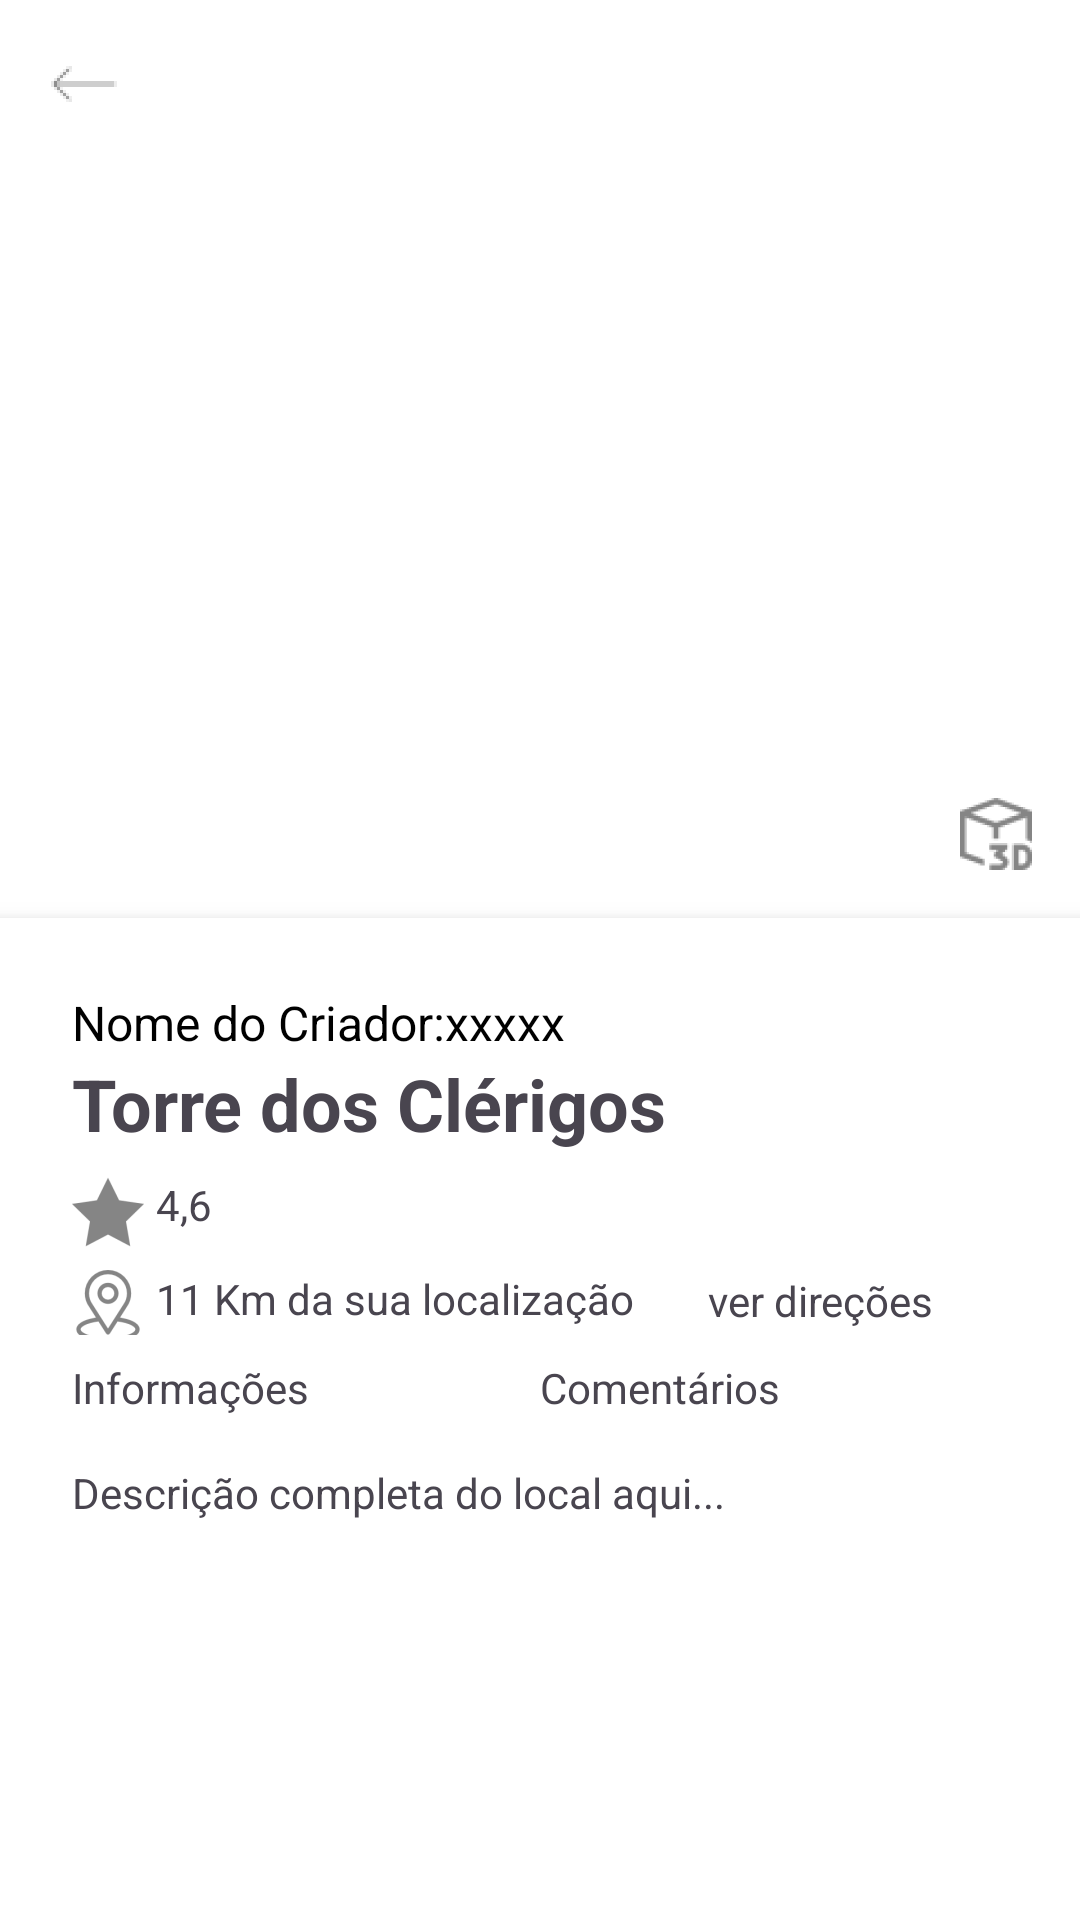

Write the Android layout XML for this screen, with the resource values it uses.
<!-- AndroidManifest.xml: application theme Theme.HiddenCity -->
<!-- res/layout/activity_detalhes_local_marcador.xml -->
<?xml version="1.0" encoding="utf-8"?>
<RelativeLayout xmlns:android="http://schemas.android.com/apk/res/android"
    android:layout_width="match_parent"
    android:layout_height="match_parent"
    android:background="@color/white">

    
    <ImageView
        android:id="@+id/back_button"
        android:layout_width="wrap_content"
        android:layout_height="wrap_content"
        android:clickable="true"
        android:focusable="true"
        android:padding="16dp"
        android:src="@drawable/icon_voltar"
        android:contentDescription="@string/voltar_imagem_do_local_com_bot_es_de_navega_o_sobrepostos"/>


    <FrameLayout
        android:id="@+id/image_frame"
        android:layout_width="match_parent"
        android:layout_height="250dp"
        android:layout_below="@id/back_button">


        <ImageView
            android:id="@+id/local_image_view"
            android:layout_width="match_parent"
            android:layout_height="match_parent"
            android:scaleType="centerCrop"
            android:src="@drawable/ic_launcher_background" />

        <ImageView
            android:id="@+id/directions_image"
            android:layout_width="wrap_content"
            android:layout_height="wrap_content"
            android:layout_gravity="bottom|end"
            android:layout_margin="16dp"
            android:background="@android:color/white"
            android:contentDescription="@string/directions"
            android:src="@drawable/icon_3d" />
    </FrameLayout>

    <LinearLayout
        android:id="@+id/info_container"
        android:layout_width="match_parent"
        android:layout_height="match_parent"
        android:layout_below="@id/image_frame"
        android:orientation="vertical"
        android:padding="24dp"
        android:background="@android:color/white"
        android:elevation="6dp">

        <TextView
            android:id="@+id/creator_name_text_view"
            android:layout_width="match_parent"
            android:layout_height="wrap_content"
            android:text="Nome do Criador:xxxxx"
            android:textSize="16sp"
            android:textColor="@android:color/black" />

        
        <TextView
            android:id="@+id/local_name_text_view"
            android:layout_width="match_parent"
            android:layout_height="wrap_content"
            android:textSize="24sp"
            android:textStyle="bold"
            android:text="Torre dos Clérigos" />

        
        <TextView
            android:id="@+id/local_rating_text_view"
            android:layout_width="wrap_content"
            android:layout_height="wrap_content"
            android:drawableStart="@drawable/icon_estrela"
            android:drawablePadding="4dp"
            android:text="4,6"
            android:layout_marginTop="8dp"/>

        
        <LinearLayout
            android:layout_width="match_parent"
            android:layout_height="wrap_content"
            android:orientation="horizontal"
            android:gravity="center_vertical">

            <TextView
                android:id="@+id/local_distance_text_view"
                android:layout_width="wrap_content"
                android:layout_height="wrap_content"
                android:drawableStart="@drawable/icon_novopi"
                android:layout_weight="1"
                android:drawablePadding="4dp"
                android:text="11 Km da sua localização"
                android:layout_marginTop="5dp"/>

            <TextView
                android:id="@+id/directions_text_view"
                android:layout_width="wrap_content"
                android:layout_height="wrap_content"
                android:layout_weight="1"
                android:text="ver direções"
                android:layout_marginTop="3dp"/>
        </LinearLayout>

        
        <LinearLayout
            android:layout_width="match_parent"
            android:layout_height="wrap_content"
            android:orientation="horizontal"
            android:layout_marginTop="8dp">

            <TextView
                android:id="@+id/textView"
                android:layout_width="0dp"
                android:layout_weight="1"
                android:layout_height="wrap_content"
                android:text="Informações"/>

            <TextView
                android:id="@+id/local_comments_text_view"
                android:layout_width="0dp"
                android:layout_height="match_parent"
                android:layout_weight="1"
                android:text="Comentários"
                />
        </LinearLayout>

        
        <TextView
            android:id="@+id/local_description_text_view"
            android:layout_width="match_parent"
            android:layout_height="wrap_content"
            android:text="Descrição completa do local aqui..."
            android:layout_marginTop="16dp"
            android:visibility="visible"/>

        <RatingBar
            android:id="@+id/rating_bar"
            android:visibility="gone"
            style="@style/CustomRatingBar"
            android:layout_width="wrap_content"
            android:layout_height="wrap_content"
            android:layout_marginTop="5dp"
            android:numStars="5"
            android:rating="0"
            android:stepSize="1.0"/>

        <EditText
            android:id="@+id/comment_input"
            android:layout_width="match_parent"
            android:layout_height="wrap_content"
            android:hint="Digite seu comentário..."
            android:inputType="textMultiLine"
            android:gravity="top"
            android:layout_marginTop="2dp"
            android:padding="8dp"
            android:textSize="14sp"
            android:visibility="gone"/>

        <LinearLayout
            android:id="@+id/Botoes"
            android:layout_width="match_parent"
            android:layout_height="wrap_content"
            android:orientation="horizontal"
            android:gravity="end"
            android:padding="8dp"
            android:visibility="gone">

            <Button
                android:id="@+id/submit_button"
                android:layout_width="wrap_content"
                android:layout_height="wrap_content"
                android:text="Enviar"
                android:textSize="12sp"
                android:padding="4dp"
                android:minHeight="32dp"
                android:layout_marginEnd="8dp"/>
        </LinearLayout>

        <androidx.recyclerview.widget.RecyclerView
            android:id="@+id/commentsRecyclerView"
            android:layout_width="match_parent"
            android:layout_height="wrap_content"
            android:visibility="gone"
            android:layout_below="@id/local_comments_text_view"
            android:layout_marginTop="8dp"/>


    </LinearLayout>

</RelativeLayout>
<!-- resources referenced by this layout -->
<resources>
  <color name="white">#FFFFFFFF</color>
  <!-- drawable icon_3d: png bitmap (drawable-hdpi, 1390 bytes) -->
  <!-- drawable icon_estrela: png bitmap (drawable-hdpi, 701 bytes) -->
  <!-- drawable icon_novopi: png bitmap (drawable-hdpi, 1223 bytes) -->
  <!-- drawable icon_voltar: png bitmap (drawable-hdpi, 318 bytes) -->
  <string name="directions" />
  <string name="voltar_imagem_do_local_com_bot_es_de_navega_o_sobrepostos">Voltar /&gt; &lt;!-- Imagem do Local com Botões de Navegação Sobrepostos --&gt;</string>
  <style name="CustomRatingBar" parent="Theme.AppCompat.Light.DarkActionBar">
          <item name="colorControlNormal">@color/gray</item>
          <item name="colorControlActivated">@color/yellow</item>
      </style>
  <style name="Theme.HiddenCity" parent="Base.Theme.HiddenCity" />
  <color name="gray">#E0E0E0</color>
  <color name="yellow">#FFEB3B</color>
  <style name="Base.Theme.HiddenCity" parent="Theme.Material3.DayNight.NoActionBar">
          
          
      </style>
</resources>
